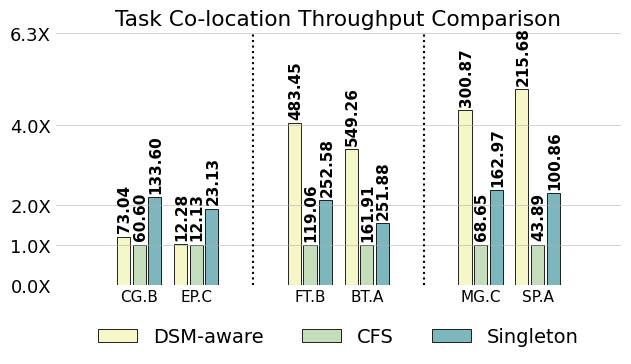

The script that saved this image: (Note: this script raises an exception after producing the figure.)
import matplotlib
import matplotlib.pyplot as plt
import matplotlib.ticker as mticker
import numpy as np

matplotlib.rcParams['pdf.fonttype'] = 42
matplotlib.rcParams['ps.fonttype'] = 42

plt.rc('font', family='Helvetica Neue', weight='medium', size=13)
plt.rcParams['hatch.color'] = '#636466'
plt.rcParams['hatch.linewidth'] = 1

fig, ax = plt.subplots()
fig.set_size_inches(6.5, 3.7)

top = 6.3

normal = np.array([1, 1, 1, 1, 1, 1])

name = ["CG.B", "EP.C", "FT.B", "BT.A", "MG.C", "SP.A"]

clique = np.array(
    [1.205280528, 1.012366035, 4.060557702, 3.392378482, 4.382665696, 4.91410344])

nb = np.array(
    [2.204620462, 1.906842539, 2.121451369, 1.555679081, 2.37392571, 2.298017772])

clique_l = np.array(
    [73.04, 12.28, 483.45, 549.26, 300.87, 215.68])

normal_l = np.array(
    [60.6, 12.13, 119.06, 161.91, 68.65, 43.89])

nb_l = np.array(
    [133.6, 23.13, 252.58, 251.88, 162.97, 100.86])

x = np.array([1, 2, 4, 5, 7, 8])

# for i in range(len(name)):
#     name[i] = name[i] + '\n' + str(normal[i])

# colors = ["#fcfcd8", "#f4f8c2", "#d9ecb8", "#bcdfba", "#a7d5b9", "#6db8be", "#3b7cb1", "#1e307c"]
colors = ["#f5f7c8", "#c3ddbd", "#7eb6bd"]

width = 0.23

# sep = 0.01
sep = 0.00


def autolabel(rects, array, heights):
    """Attach a text label above each bar in *rects*, displaying its height."""
    for i in range(len(rects)):
        rect = rects[i]
        height = heights[i]
        s = "{:.2f}".format(array[i])
        l = len(s)
        if l == 5:
            offset = -0.01
        else:
            offset = 0
        # if height < 0:
        #     offset = height - 40 - len(s) * 1.1
        # else:
        #     offset = 0 - 40 - len(s) * 1.1
        ax.text(s=s,
                x=rect.get_x() + rect.get_width() / 2 + 0.02, y=height - offset,

                va='bottom', size=11, rotation=90, ha='center', weight='bold')


b1 = plt.bar(x - width * 1.2 - sep, clique, width,
             color=colors[0], edgecolor="black", label='DSM-aware', linewidth=0.6)
# b10 = plt.bar(x - width * 1.3 - sep, 100 - clique, width, bottom=clique,
#             color=colors[0], edgecolor="black", label='Application Time', linewidth=0.6)
autolabel(b1, clique_l, clique + 0.1)
# autolabel(b10, clique_e, clique + 83 - clique)

b2 = plt.bar(x, normal, width,
             color=colors[1], edgecolor="black", label='CFS', linewidth=0.6)
# b20 = plt.bar(x, 100 - normal, width, bottom=normal,
#               color=colors[0], edgecolor="black", linewidth=0.6)
autolabel(b2, normal_l, normal + 0.1)
# autolabel(b20, normal_e, normal + 83 - normal)

b3 = plt.bar(x + width * 1.2 + sep, nb, width,
             color=colors[2], edgecolor="black", label='Singleton', linewidth=0.6)
# b30 = plt.bar(x + width * 1.3 + sep, 100 - nb, width, bottom=nb,
#              color=colors[0], edgecolor="black", linewidth=0.6)
autolabel(b3, nb_l, nb + 0.1)
# autolabel(b30, nb_e, nb + 83 - nb)
# autolabel(b1)
# autolabel(b2)

f = mticker.ScalarFormatter(useOffset=False, useMathText=True)


def to_percent(temp, position):
    return '%1.1f' % (temp) + 'X'


plt.gca().yaxis.set_major_formatter(mticker.FuncFormatter(to_percent))

plt.xlim(-0.5, 7.2)
plt.ylim(0.0, top)
# plt.ylim(min(nb) - 50, max(clique) + 1)

plt.yticks([0, 1, 2, 4,top])
# plt.xlabel('# of vCPUs')
# plt.yticks([])
# plt.ylabel('Percentage of Improvement')
plt.xticks(x, name, rotation=00, size=11)

plt.grid(axis='y', linewidth=0.4)

ax.legend(loc='upper center', bbox_to_anchor=(0.5, -0.1),
          fancybox=False, shadow=False, ncol=3, frameon=False, prop={'size': 14})

# plt.legend(
#     mode="expand", loc="upper center",
#     ncol=3, frameon=False)

ax.tick_params(length=0)

# plt.subplots_adjust(top=1.2)
ax.spines['right'].set_visible(False)
ax.spines['top'].set_visible(False)
ax.spines['left'].set_visible(False)
ax.spines['bottom'].set_visible(False)
# plt.plot([9.5,9.5],[min(nb)-80, max(clique)+1], linewidth=1.5, color='black')
plt.xlim([-width * 1.8 - sep - 0.05, 9 + width * 1.8 + sep + 0.05])

plt.plot([3, 3], [0, top], linewidth=1.5, color='black', linestyle='dotted')

plt.plot([6, 6], [0, top], linewidth=1.5, color='black', linestyle='dotted')

plt.tight_layout()
plt.title("Task Co-location Throughput Comparison")
plt.savefig('/Users/<user>/taco-journal/newimgs/colocate.pdf', dpi=300, bbox_inches='tight')
plt.show()

plt.close()
